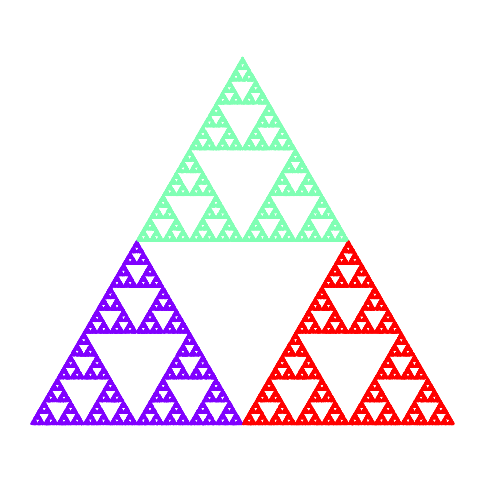

Python code for this plot:
import numpy as np
from random import random, randint
import matplotlib.pyplot as plt
from matplotlib import cm  

def poly(n):
    # Find the vertices of an n-gon
    if n == 3:
        vertices = np.array([[0, 0], [1, np.sqrt(3)], [2, 0]])
    elif n == 4:
        vertices = np.array([[0, 0], [1, 0], [1, 1], [0, 1]])
    elif n == 5:
        c1 = 0.25 * (np.sqrt(5) - 1)
        c2 = 0.25 * (np.sqrt(5) + 1)
        s1 = 0.25 * (np.sqrt(10 + 2 * np.sqrt(5)))
        s2 = 0.25 * (np.sqrt(10 - 2 * np.sqrt(5)))
        vertices = np.array([[-s2, -c2], [s2, -c2], [s1, c1], [0, 1], [-s1, c1]])
    elif n == 6:
        a = 0.5
        b = 0.5 * np.sqrt(3)
        vertices = np.array([[-a, -b], [a, -b], [1, 0], [a, b], [-a, b], [-1, 0]])
    elif n == 8:
        a = 1 + np.sqrt(2)
        vertices = np.array([[-1, -a], [1, -a], [-1, a], [1, a], [-a, -1], [a, -1], [-a, 1], [a, 1]])
        
    return vertices

def randpt():
    # Random initial point (x, y) between 0 and 1
    return np.array([random(), random()])  # Return as NumPy array for consistency

def chaos(n, frac, i):
    plt.figure(figsize=(6, 6))

    # Finding the vertices of the n-gon
    vertices = poly(n)

    # Initiating the current point
    current_point = randpt()

    # Use the updated colormap access method
    colormap = cm.get_cmap('rainbow', n)  # You can choose any colormap

    # Lists to store points and their corresponding colors
    x_points = []
    y_points = []
    colors = []

    # Finding the i points
    for _ in range(i):
        # Selecting the random vertex and finding the vector to it
        random_index = randint(0, n - 1)
        random_vertex = vertices[random_index]  # Already a NumPy array

        # Finding the new point
        new_point = current_point + (random_vertex - current_point) * frac

        # Accumulating the points and corresponding colors
        if _ > 5:
            x_points.append(new_point[0])
            y_points.append(new_point[1])
            colors.append(colormap(random_index))  # Use colormap for color

        # Update current point to the new point
        current_point = new_point

    # Plot all points at once with corresponding colors
    plt.scatter(x_points, y_points, c=colors, s=0.1)

    # Setting axis properties for clean plotting
    plt.axis('equal')
    plt.axis('off')
    plt.show()
    d_m = vertices
    print(f"d_m = {d_m}")

# Running the Chaos Game for an n-gon (e.g., triangle) with 100,000 iterations
chaos(3, 0.5, 100000)
